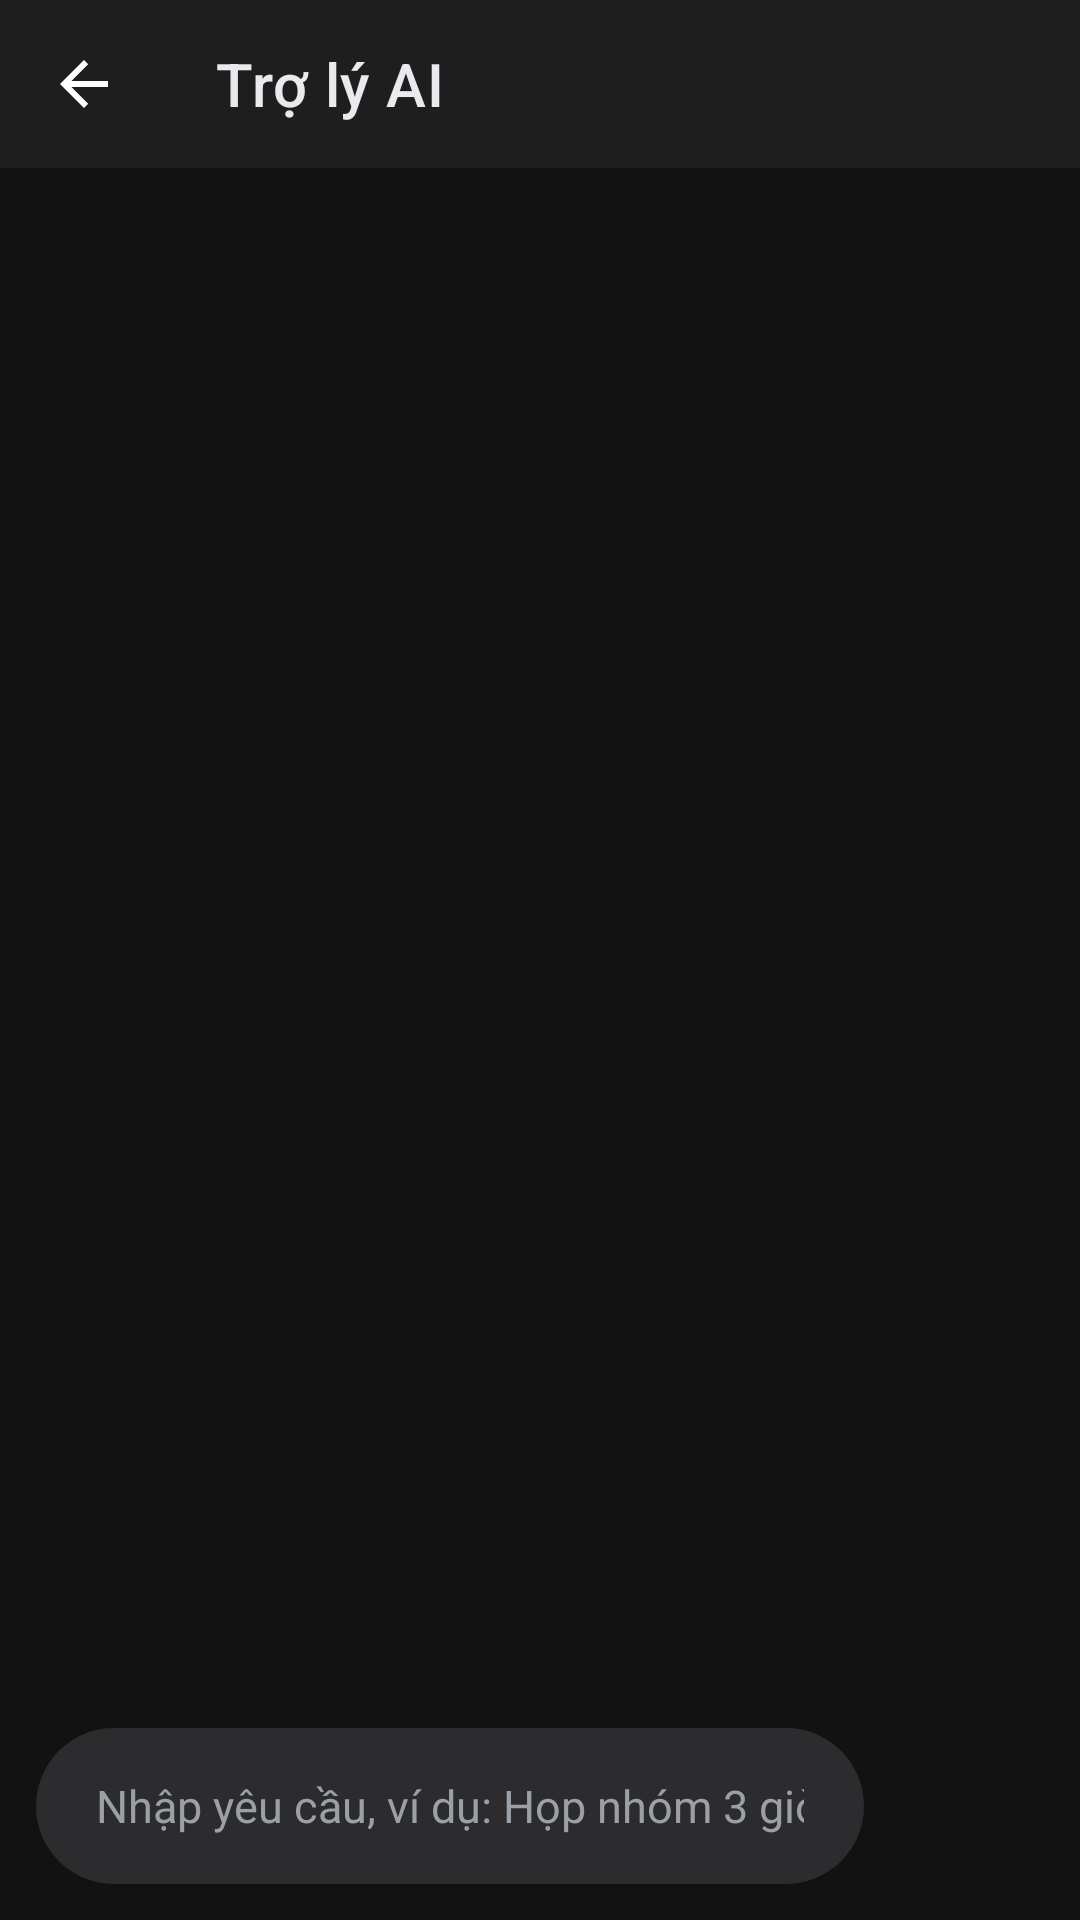

Produce the Android XML layout that renders to this screen, including the resource entries it uses.
<!-- AndroidManifest.xml: application theme Theme.SmartCalendarAI -->
<!-- res/layout/activity_chat.xml -->
<?xml version="1.0" encoding="utf-8"?>
<LinearLayout xmlns:android="http://schemas.android.com/apk/res/android"
    xmlns:app="http://schemas.android.com/apk/res-auto"
    android:layout_width="match_parent"
    android:layout_height="match_parent"
    android:orientation="vertical">

    <LinearLayout
        android:id="@+id/appBar"
        android:layout_width="match_parent"
        android:layout_height="wrap_content"
        android:background="@color/surface"
        android:orientation="vertical">

        <com.google.android.material.appbar.MaterialToolbar
            android:id="@+id/toolbar"
            android:layout_width="match_parent"
            android:layout_height="?attr/actionBarSize"
            android:theme="@style/ThemeOverlay.MaterialComponents.Dark.ActionBar"
            app:navigationIcon="?attr/homeAsUpIndicator"
            app:title="@string/chat_title"
            app:titleTextColor="@color/text_primary" />
    </LinearLayout>

    <LinearLayout
        android:id="@+id/content"
        android:layout_width="match_parent"
        android:layout_height="0dp"
        android:layout_weight="1"
        android:orientation="vertical">

        <androidx.recyclerview.widget.RecyclerView
            android:id="@+id/rvChat"
            android:layout_width="match_parent"
            android:layout_height="0dp"
            android:layout_weight="1"
            android:clipToPadding="false"
            android:paddingTop="8dp"
            android:paddingBottom="8dp" />

        <TextView
            android:id="@+id/tvTyping"
            android:layout_width="match_parent"
            android:layout_height="wrap_content"
            android:paddingStart="20dp"
            android:paddingEnd="20dp"
            android:paddingBottom="6dp"
            android:text="@string/chat_typing"
            android:textColor="@color/text_secondary"
            android:textSize="13sp"
            android:visibility="gone" />

        <LinearLayout
            android:layout_width="match_parent"
            android:layout_height="wrap_content"
            android:gravity="center_vertical"
            android:orientation="horizontal"
            android:padding="12dp">

            <EditText
                android:id="@+id/etMessage"
                android:layout_width="0dp"
                android:layout_height="52dp"
                android:layout_weight="1"
                android:background="@drawable/bg_quick_add"
                android:hint="@string/chat_hint"
                android:imeOptions="actionSend"
                android:importantForAutofill="no"
                android:inputType="textCapSentences"
                android:maxLines="1"
                android:paddingStart="20dp"
                android:paddingEnd="20dp"
                android:textColor="@color/text_primary"
                android:textColorHint="@color/text_secondary"
                android:textSize="15sp" />

            <ImageButton
                android:id="@+id/btnSend"
                android:layout_width="52dp"
                android:layout_height="52dp"
                android:layout_marginStart="8dp"
                android:background="@drawable/bg_circle_primary"
                android:contentDescription="@string/chat_send"
                android:src="@drawable/ic_send" />
        </LinearLayout>
    </LinearLayout>
</LinearLayout>
<!-- resources referenced by this layout -->
<resources>
  <color name="surface">#1E1E1E</color>
  <color name="text_primary">#E8EAED</color>
  <color name="text_secondary">#9AA0A6</color>
  <!-- drawable bg_quick_add (drawable) -->
  <?xml version="1.0" encoding="utf-8"?>
  <shape xmlns:android="http://schemas.android.com/apk/res/android" android:shape="rectangle">
      <corners android:radius="28dp" />
      <solid android:color="#2C2C2E" />
  </shape>
  <!-- drawable ic_send (drawable) -->
  <?xml version="1.0" encoding="utf-8"?>
  <vector xmlns:android="http://schemas.android.com/apk/res/android"
      android:width="24dp"
      android:height="24dp"
      android:viewportWidth="24"
      android:viewportHeight="24">
      <path
          android:fillColor="#FF121212"
          android:pathData="M2.01,21L23,12 2.01,3 2,10l15,2 -15,2z" />
  </vector>
  <string name="chat_hint">Nhập yêu cầu, ví dụ: Họp nhóm 3 giờ chiều mai</string>
  <string name="chat_send">Gửi</string>
  <string name="chat_title">Trợ lý AI</string>
  <string name="chat_typing">Trợ lý đang suy nghĩ…</string>
  <style name="Theme.SmartCalendarAI" parent="Theme.MaterialComponents.NoActionBar">
          <item name="colorPrimary">@color/primary</item>
          <item name="colorPrimaryVariant">@color/primary_dark</item>
          <item name="colorOnPrimary">@color/background</item>
          <item name="colorSecondary">@color/primary</item>
          <item name="colorOnSecondary">@color/background</item>
          <item name="colorSurface">@color/surface</item>
          <item name="colorOnSurface">@color/text_primary</item>
          <item name="android:colorBackground">@color/background</item>
          <item name="colorOnBackground">@color/text_primary</item>
          <item name="colorError">@color/danger</item>
          <item name="colorAccent">@color/primary</item>
          <item name="android:colorAccent">@color/primary</item>
          <item name="android:windowBackground">@color/background</item>
          <item name="android:statusBarColor">@android:color/transparent</item>
          <item name="android:navigationBarColor">@android:color/transparent</item>
      </style>
  <color name="primary">#8AB4F8</color>
  <color name="primary_dark">#669DF6</color>
  <color name="background">#121212</color>
  <color name="danger">#F28B82</color>
</resources>
